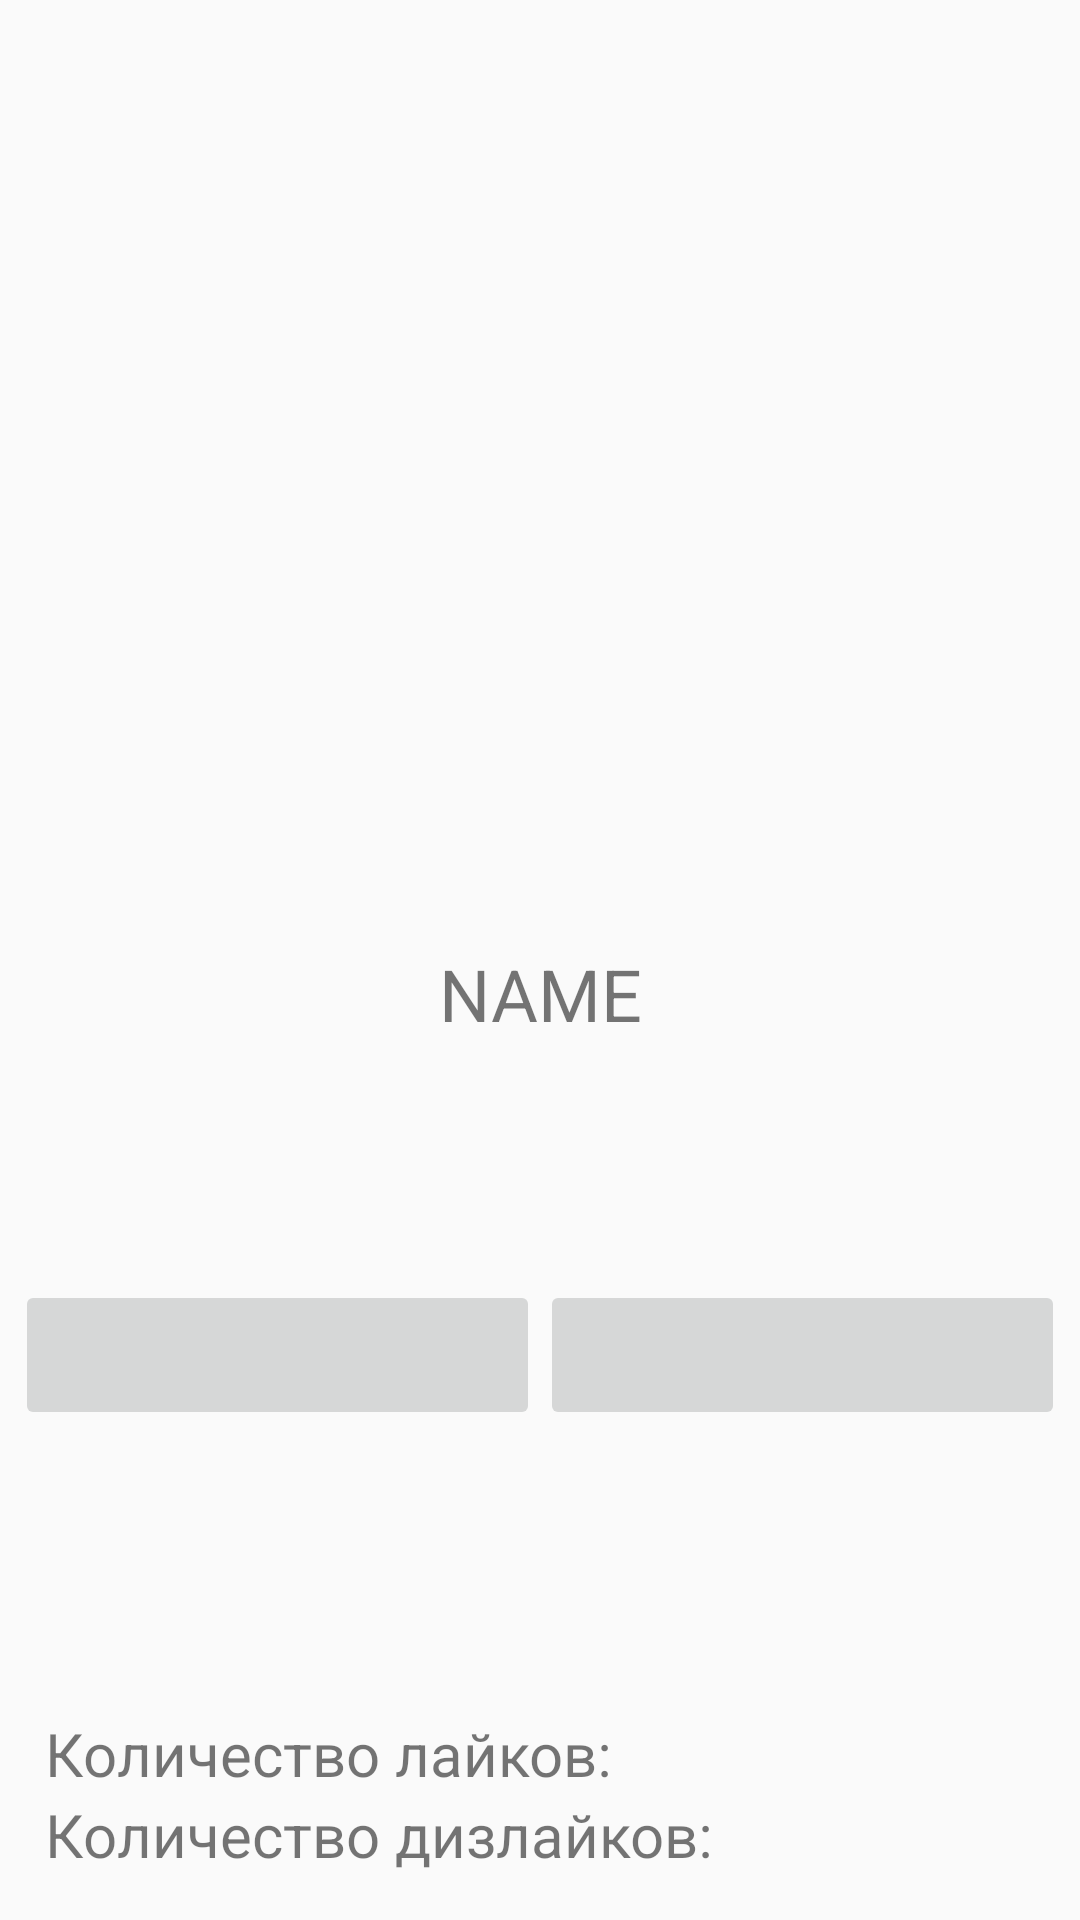

The Android layout XML behind this screen, and the referenced resources:
<!-- AndroidManifest.xml: application theme AppTheme -->
<!-- res/layout/fragment_detail_medcenter.xml -->
<?xml version="1.0" encoding="utf-8"?>
<RelativeLayout xmlns:android="http://schemas.android.com/apk/res/android"
    xmlns:tools="http://schemas.android.com/tools"
    android:layout_width="match_parent"
    android:layout_height="match_parent">

    <ImageView
        android:id="@+id/image_logo_detail"
        android:layout_width="match_parent"
        android:layout_height="300dp"
        android:layout_alignParentTop="true"
        android:padding="10dp"
        tools:srcCompat="@tools:sample/avatars" />

    <TextView
        android:id="@+id/name_detail"
        android:layout_width="match_parent"
        android:layout_height="wrap_content"
        android:layout_below="@+id/image_logo_detail"
        android:layout_alignParentStart="true"
        android:layout_alignParentEnd="true"
        android:gravity="center"
        android:paddingTop="15dp"
        android:text="@string/name"
        android:textSize="24sp" />

    <LinearLayout
        android:id="@+id/linearLayoutThumbs"
        android:layout_width="match_parent"
        android:layout_height="match_parent"
        android:layout_above="@+id/linearLayoutNumberLikesDislikes"
        android:layout_below="@+id/name_detail"
        android:layout_alignParentStart="true"
        android:layout_alignParentEnd="true"
        android:gravity="center"
        android:orientation="horizontal"
        android:padding="5dp"
        android:paddingTop="30dp">

        <ImageButton
            android:id="@+id/thumb_up"
            android:layout_width="0dp"
            android:layout_height="50dp"
            android:layout_weight="1"
            android:src="@drawable/ic_baseline_thumb_up_24" />

        <ImageButton
            android:id="@+id/thumb_down"
            android:layout_width="0dp"
            android:layout_height="50dp"
            android:layout_weight="1"
            android:src="@drawable/ic_baseline_thumb_down_24" />
    </LinearLayout>

    <LinearLayout
        android:id="@+id/linearLayoutNumberLikesDislikes"
        android:layout_width="match_parent"
        android:layout_height="wrap_content"
        android:layout_alignParentBottom="true"
        android:orientation="vertical"
        android:padding="15dp">

        <TextView
            android:id="@+id/numberOfLikes"
            android:layout_width="wrap_content"
            android:layout_height="wrap_content"
            android:text="@string/numberOfLike"
            android:textSize="20sp" />

        <TextView
            android:id="@+id/numberOfDislikes"
            android:layout_width="wrap_content"
            android:layout_height="wrap_content"
            android:text="@string/numberOfDislike"
            android:textSize="20sp" />
    </LinearLayout>


</RelativeLayout>
<!-- resources referenced by this layout -->
<resources>
  <string name="name">NAME</string>
  <string name="numberOfDislike">Количество дизлайков:</string>
  <string name="numberOfLike">Количество лайков:</string>
  <style name="AppTheme" parent="Theme.AppCompat.DayNight.DarkActionBar">&gt;
          
          <item name="colorPrimary">@color/colorPrimary</item>
          <item name="colorPrimaryDark">@color/colorPrimaryDark</item>
          <item name="colorAccent">@color/colorAccent</item>
  
      </style>
  <color name="colorPrimary">#6200EE</color>
  <color name="colorPrimaryDark">#3700B3</color>
  <color name="colorAccent">#03DAC5</color>
</resources>
